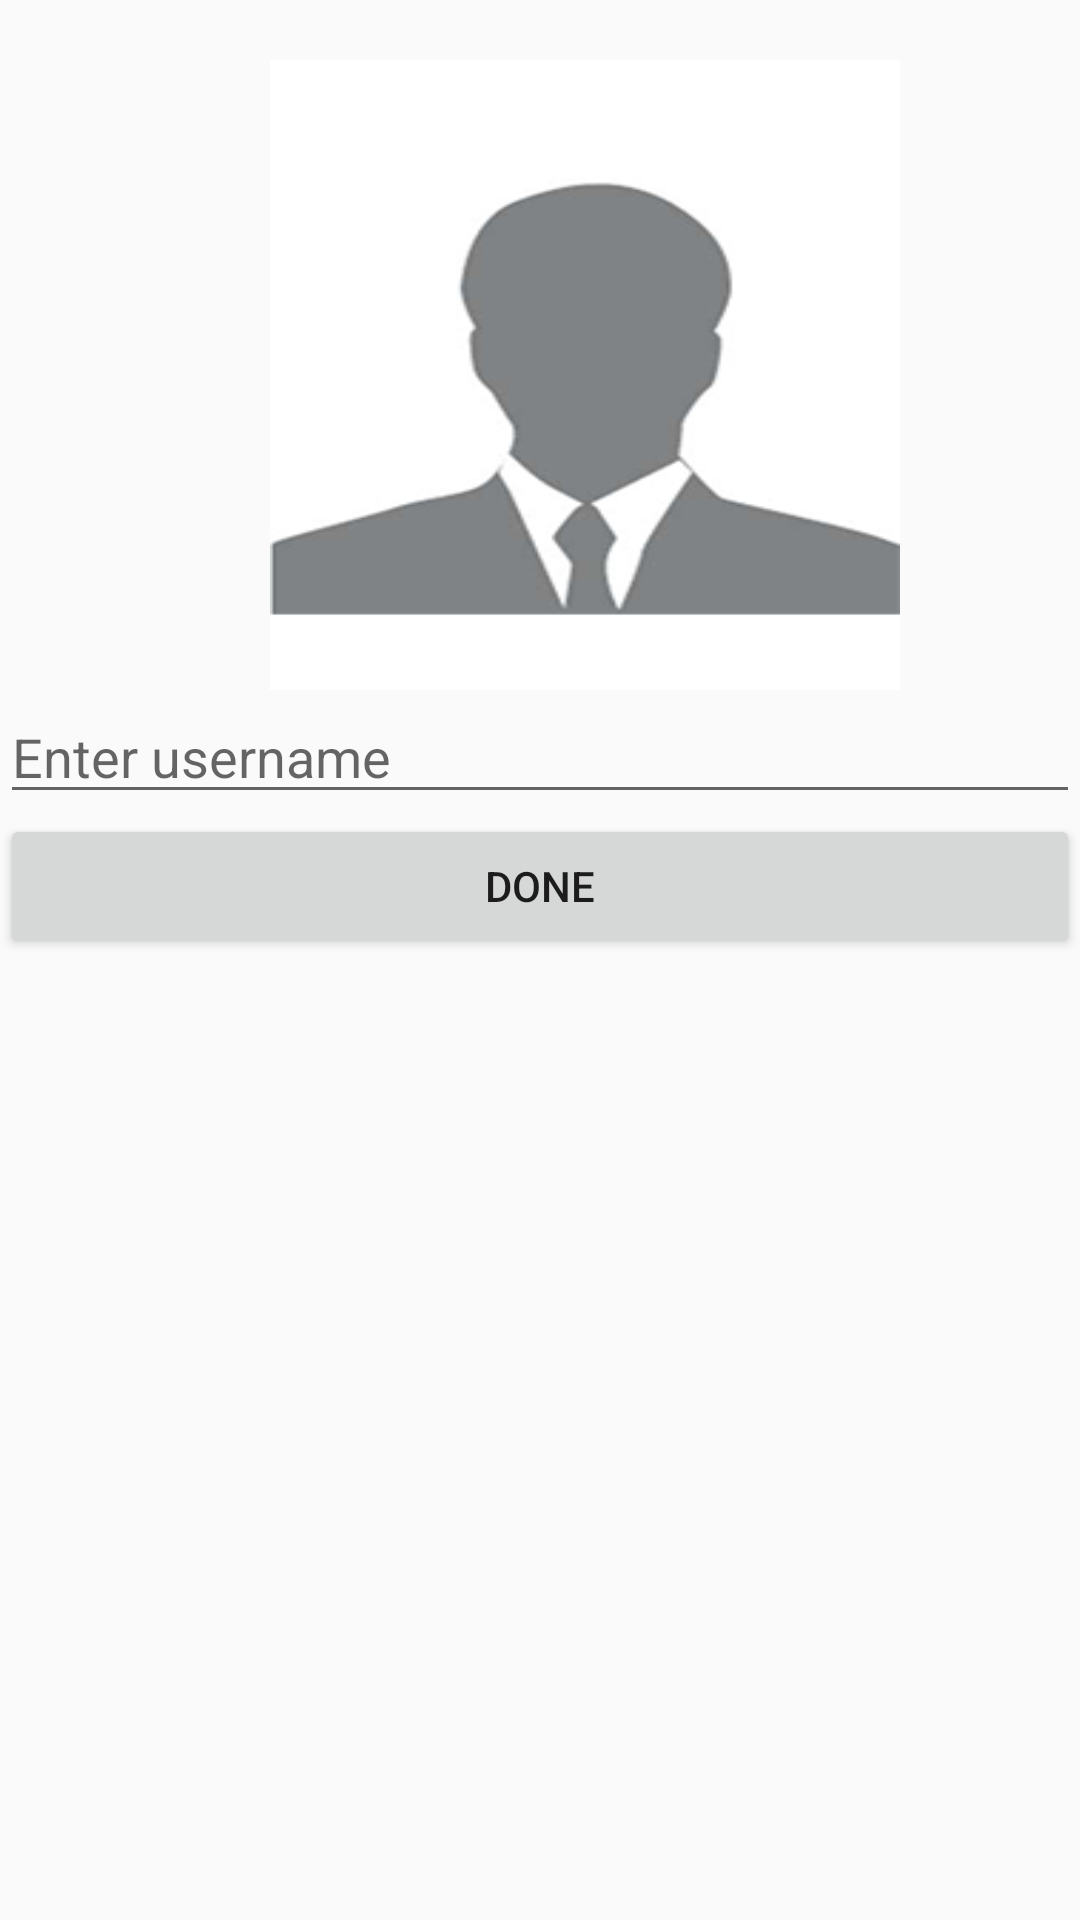

Layout XML and referenced resources for this Android screen:
<!-- AndroidManifest.xml: application theme AppTheme -->
<!-- res/layout/activity_setup.xml -->
<?xml version="1.0" encoding="utf-8"?>
<LinearLayout xmlns:android="http://schemas.android.com/apk/res/android"
    xmlns:app="http://schemas.android.com/apk/res-auto"
    xmlns:tools="http://schemas.android.com/tools"
    android:layout_width="match_parent"
    android:layout_height="match_parent"
    android:paddingTop="20dp"
    android:orientation="vertical"
    tools:context=".SetupActivity">

    <ImageButton
        android:layout_width="210dp"
        android:layout_height="210dp"
        android:layout_marginLeft="90dp"
        android:background="@drawable/dummy_profile"
        android:onClick="profileImageButtonClicked"
        android:id="@+id/setupImageButton"
        />

    <EditText
        android:layout_width="match_parent"
        android:layout_height="wrap_content"
        android:id="@+id/displayName"
        android:hint="Enter username"/>

    <Button
        android:layout_width="match_parent"
        android:layout_height="wrap_content"
        android:text="Done"
        android:onClick="doneButtonClicked"/>

</LinearLayout>
<!-- resources referenced by this layout -->
<resources>
  <!-- drawable dummy_profile: png bitmap (drawable, 13552 bytes) -->
  <style name="AppTheme" parent="Base.Theme.AppCompat.Light.DarkActionBar">
          
          <item name="colorPrimary">@color/colorPrimary</item>
          <item name="colorPrimaryDark">@color/colorPrimaryDark</item>
          <item name="colorAccent">@color/colorAccent</item>
      </style>
  <!-- not gathered from this repository: default colours our renderer supplied (Android Studio template values) -->
  <color name="colorPrimary">#FF6200EE</color>
  <color name="colorPrimaryDark">#FF3700B3</color>
  <color name="colorAccent">#FF03DAC5</color>
</resources>
